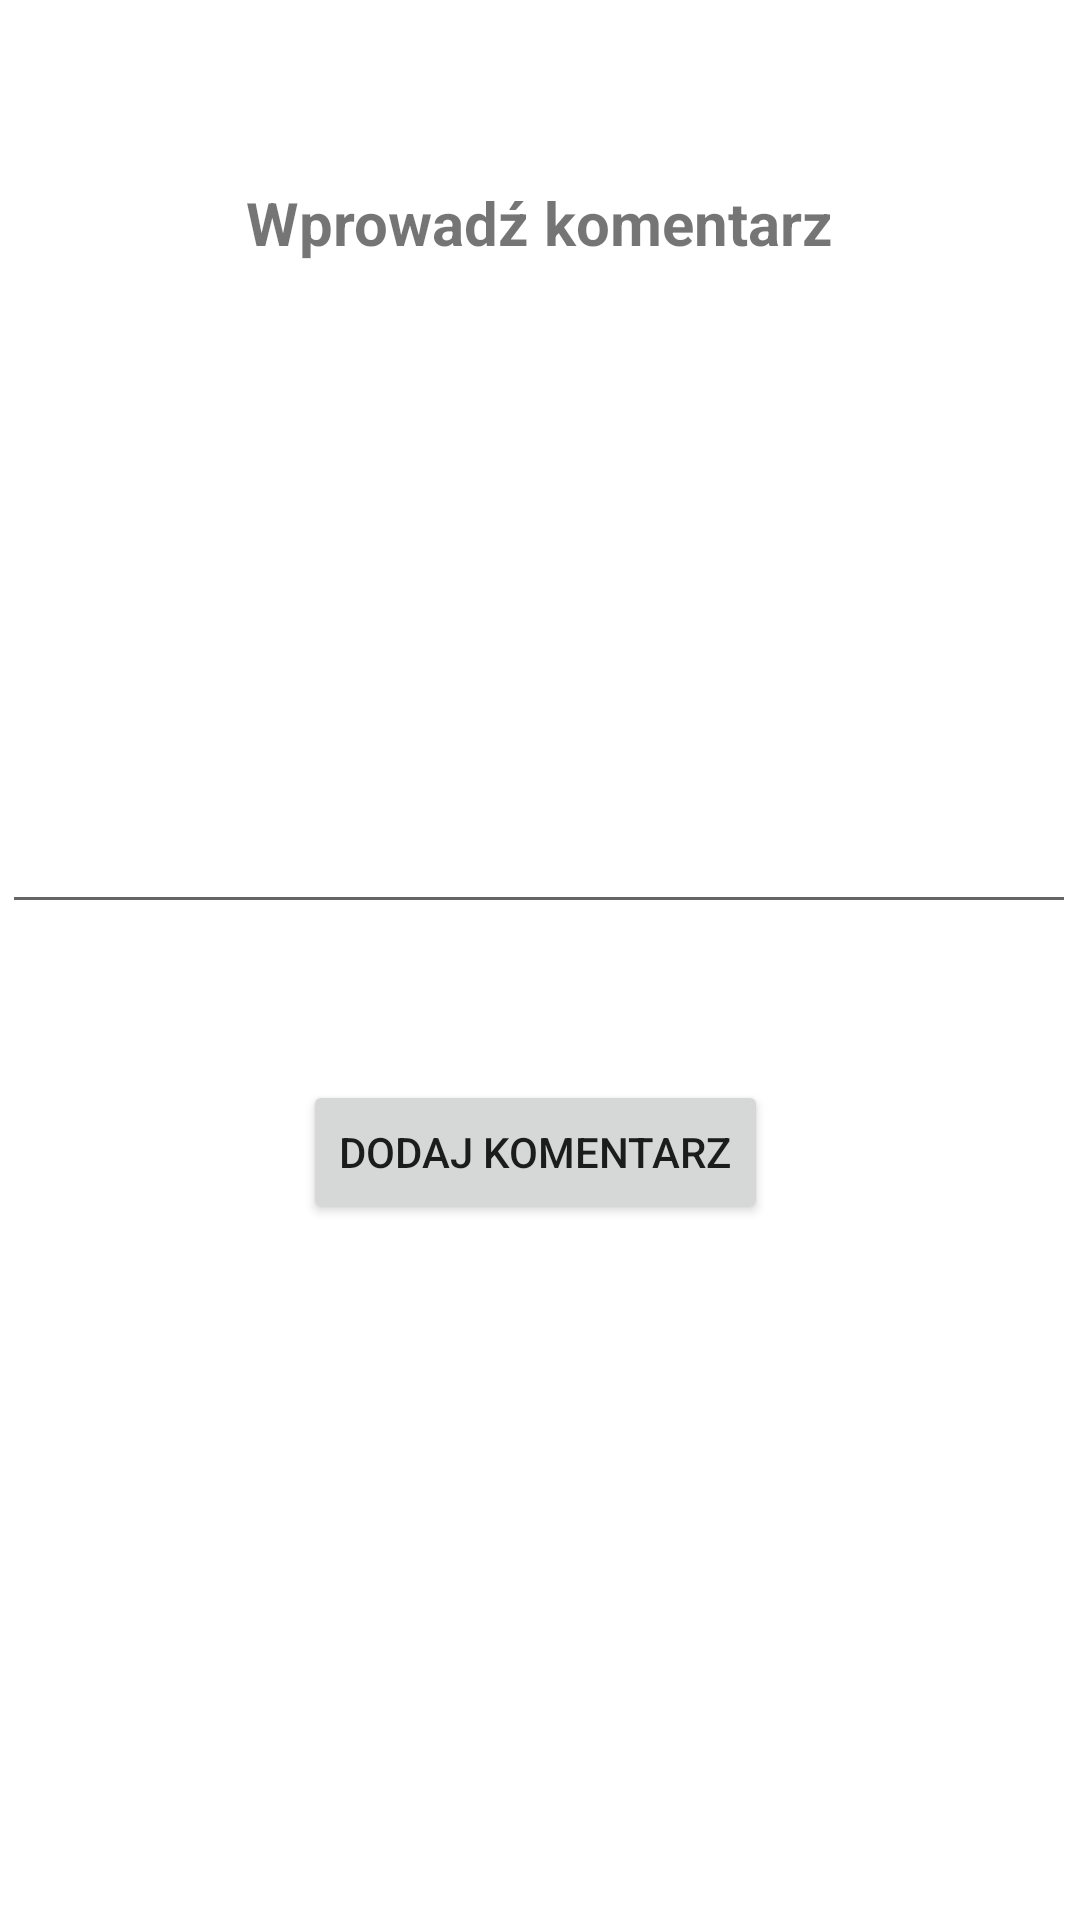

Produce the Android XML layout that renders to this screen, including the resource entries it uses.
<!-- AndroidManifest.xml: application theme Theme.MyApplication -->
<!-- res/layout/activity_comment_add.xml -->
<?xml version="1.0" encoding="utf-8"?>
<androidx.constraintlayout.widget.ConstraintLayout xmlns:android="http://schemas.android.com/apk/res/android"
    xmlns:app="http://schemas.android.com/apk/res-auto"
    xmlns:tools="http://schemas.android.com/tools"
    android:layout_width="match_parent"
    android:layout_height="match_parent"
    tools:context=".CommentAdd">

    <TextView
        android:id="@+id/textView6"
        android:layout_width="wrap_content"
        android:layout_height="wrap_content"
        android:text="Wprowadź komentarz"
        android:textSize="20sp"
        android:textStyle="bold"
        app:layout_constraintBottom_toBottomOf="parent"
        app:layout_constraintEnd_toEndOf="parent"
        app:layout_constraintStart_toStartOf="parent"
        app:layout_constraintTop_toTopOf="parent"
        app:layout_constraintVertical_bias="0.099" />

    <EditText
        android:id="@+id/comment"
        android:layout_width="358dp"
        android:layout_height="177dp"
        android:layout_marginTop="28dp"
        android:ems="10"
        android:gravity="start|top"
        android:inputType="textMultiLine"
        android:textSize="16sp"
        app:layout_constraintBottom_toBottomOf="parent"
        app:layout_constraintEnd_toEndOf="@+id/textView6"
        app:layout_constraintHorizontal_bias="0.503"
        app:layout_constraintStart_toStartOf="@+id/textView6"
        app:layout_constraintTop_toBottomOf="@+id/textView6"
        app:layout_constraintVertical_bias="0.044"
        tools:ignore="SpeakableTextPresentCheck" />

    <Button
        android:id="@+id/addc"
        android:layout_width="wrap_content"
        android:layout_height="wrap_content"
        android:layout_marginTop="52dp"
        android:text="Dodaj komentarz"
        app:layout_constraintBottom_toBottomOf="parent"
        app:layout_constraintEnd_toEndOf="@+id/textView6"
        app:layout_constraintHorizontal_bias="0.461"
        app:layout_constraintStart_toStartOf="@+id/textView6"
        app:layout_constraintTop_toBottomOf="@+id/comment"
        app:layout_constraintVertical_bias="0.0" />
</androidx.constraintlayout.widget.ConstraintLayout>
<!-- resources referenced by this layout -->
<resources>
  <style name="Theme.MyApplication" parent="Theme.MaterialComponents.DayNight.DarkActionBar">
          
          <item name="colorPrimary">@android:color/holo_red_dark</item>
          <item name="colorPrimaryVariant">#000000</item>
          <item name="colorOnPrimary">@color/white</item>
          
          <item name="colorSecondary">@color/teal_200</item>
          <item name="colorSecondaryVariant">@color/teal_700</item>
          <item name="colorOnSecondary">@color/black</item>
          
          <item name="android:statusBarColor" tools:targetApi="l">?attr/colorPrimaryVariant</item>
          
      </style>
  <!-- not gathered from this repository: default colours our renderer supplied (Android Studio template values) -->
  <color name="teal_200">#FF03DAC5</color>
  <color name="teal_700">#FF018786</color>
  <color name="black">#FF000000</color>
  <color name="white">#FFFFFFFF</color>
</resources>
